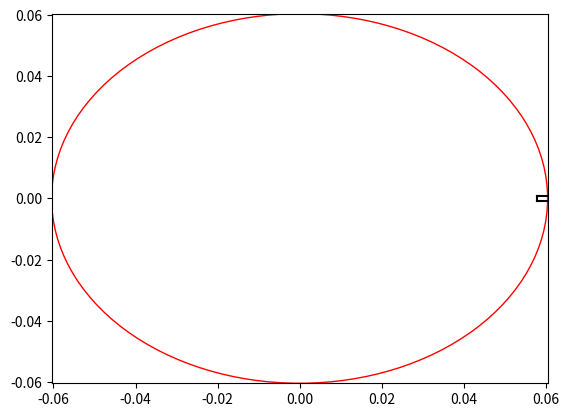

This chart was generated by the following Python code: (Note: this script raises an exception after producing the figure.)
#!/usr/bin/python3

from math import pi,cos,sin,asin
import matplotlib.pyplot as plt
import matplotlib.patches as patches

d2=4.76*0.0254 # (m) inner diameter of the outer tubular housing
d1=4.75*0.0254 # (m) diameter of the inner cold cylinder before
               # cutting any grooves

fig,ax=plt.subplots()

ax.set_xlim([-d2/2,d2/2])
ax.set_ylim([-d2/2,d2/2])

# outer housing
circle1=plt.Circle((0,0),d2/2,color='r',fill=False)
ax.add_artist(circle1)

groove_depth=0.1*0.0254 # m
groove_width=0.06*0.0254 # m
ngrooves=124

# shorter names
r=d1/2
w=groove_width
d=groove_depth

for groove in range(ngrooves):
    theta=360./ngrooves
    center_angle=groove*theta

    alpha=center_angle*pi/180
    x=r*cos(alpha)
    y=r*sin(alpha)

    dalpha=asin(w/2/r)

    xsl=r*cos(alpha+dalpha)
    ysl=r*sin(alpha+dalpha)
    xel=xsl-d*cos(alpha)
    yel=ysl-d*sin(alpha)
    
    xsr=r*cos(alpha-dalpha)
    ysr=r*sin(alpha-dalpha)
    xer=xsr-d*cos(alpha)
    yer=ysr-d*sin(alpha)
    
    # draw line at edge of each groove
    line=plt.plot([xsl,xel],[ysl,yel],color='black')
    line=plt.plot([xsr,xer],[ysr,yer],color='black')
    # and bottom of groove
    line=plt.plot([xel,xer],[yel,yer],color='black')

    alpha_deg=alpha*180/pi
    dalpha_deg=dalpha*180/pi
    arc=patches.Arc((0,0),2*r,2*r,0,alpha_deg+dalpha_deg,alpha_deg+theta-dalpha_deg)
    ax.add_patch(arc)

# Calculation of perimeter of all those grooves
pgroove=2*d+w # inner "U" of a groove
parc=(theta-2*dalpha_deg)*pi/180*r # outer arc length between two grooves
perimeter=ngrooves*(pgroove+parc)

print('The length of the inner U of a groove is %f m'%pgroove)
print('The length of an arc between two grooves is %f m'%parc)
print('The length around all those fins and grooves is %f m'%perimeter)

print()

# Calculation of area for flow
annulus=pi*(d2**2-d1**2)/4
agroove=d*w # area of one groove # approximately
aeps=((2*dalpha)/(2*pi))*pi*r**2-2*0.5*(w/2)*(r*cos(dalpha)) # area
                                                             # between
                                                             # the arc
                                                             # and the
                                                             # area of
                                                             # the
                                                             # groove
                                                             # on the
                                                             # previous
                                                             # line
agroove_total=agroove+aeps
agrooves=agroove_total*ngrooves
area=annulus+agrooves


print('Area of annular region between cylinders %f m^2'%annulus)
print('Additional area cut out by each groove %f m^2'%(agroove+aeps))
print('Area of all the grooves %f m^2'%agrooves)
print('Total flow area %f m^2'%area)
print()

a=area # (m^2) area for fluid flow
p=perimeter+pi*d2 # (m) perimeter of flow region

dh=4*a/p # (m) hydraulic diameter

print('Flow area %f m^2'%a)
print('Flow perimeter %f m'%p)
print('Hydraulic diameter %f m'%dh)
print()

mdot=0.004 # (kg/s) mass flow rate
G=mdot/a # (kg/(m^2*s)) mass flow rate per unit area

print('G is %f kg/(m^2*s)'%G)

# 350 micro-poise at 20.5 K.... this is at saturation, but probably
# close enough to 20 psia.
# https://nvlpubs.nist.gov/nistpubs/Legacy/TN/nbstechnicalnote641.pdf 

mu=3.5e-5 # Pa*s

Re=dh*G/mu # should be dimensionless
print('The Reynolds number is %f'%Re)


plt.show()
